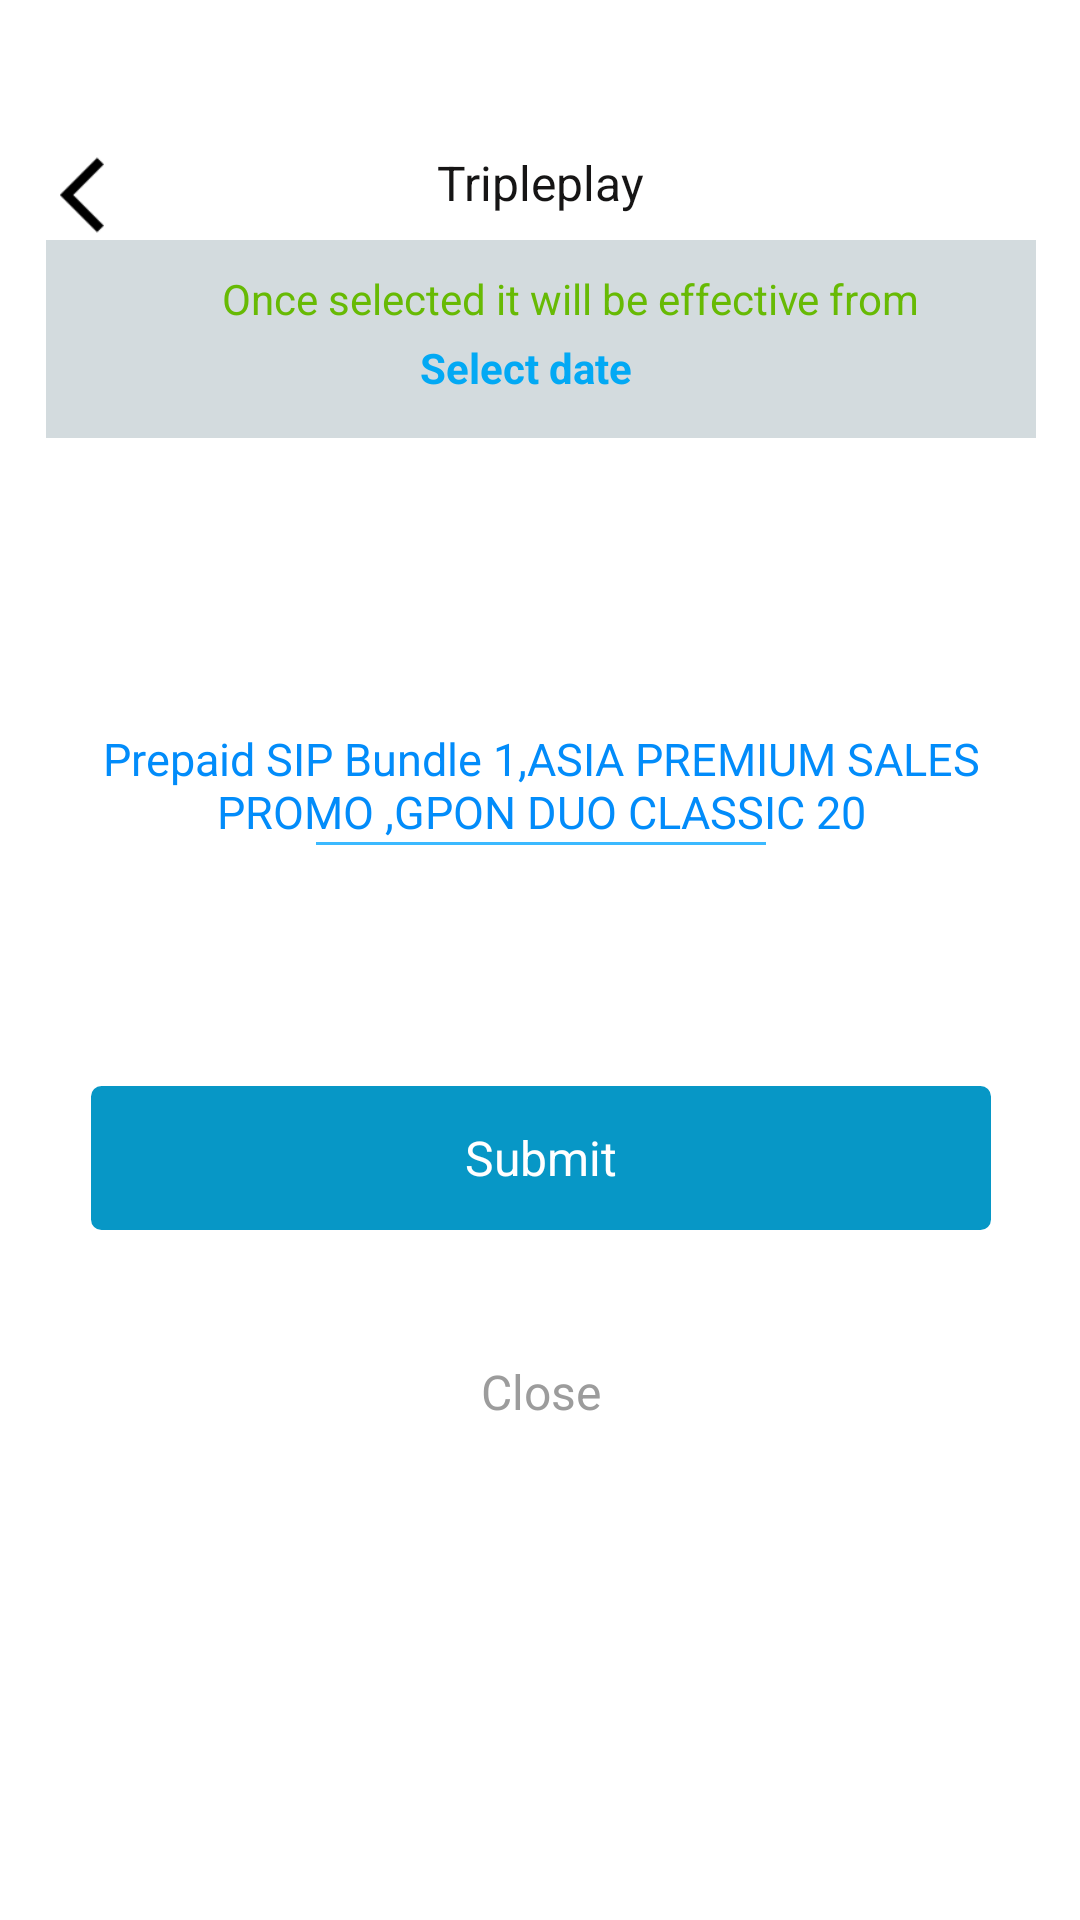

This screen was rendered from an Android layout file. Write that file and the resources it references.
<!-- AndroidManifest.xml: application theme Theme.ZukuFiber -->
<!-- res/layout/activity_package_details.xml -->
<androidx.constraintlayout.widget.ConstraintLayout
    xmlns:android="http://schemas.android.com/apk/res/android"
    xmlns:app="http://schemas.android.com/apk/res-auto"
    xmlns:tools="http://schemas.android.com/tools"
    android:layout_width="match_parent"
    android:background="@drawable/background_light_one"
    android:id="@+id/layoutMain"
    android:orientation="vertical"
    android:layout_height="match_parent"
    tools:context=".ui.PackageDetails">




        <ImageView
            android:contentDescription="@string/close"
            app:layout_constraintLeft_toLeftOf="parent"
            app:layout_constraintTop_toTopOf="parent"
            android:layout_marginTop="50dp"
            android:id="@+id/image_close"
            android:layout_marginStart="20sp"
            android:src="@drawable/arrow_left"
            android:layout_width="30sp"
            android:layout_height="30sp"/>
        <TextView
            android:id="@+id/tvTitle"
            android:layout_marginTop="50dp"
            app:layout_constraintTop_toTopOf="parent"
            app:layout_constraintRight_toRightOf="parent"
            app:layout_constraintLeft_toLeftOf="parent"
            android:textColor="@color/text_color_black"
            android:layout_gravity="center"
            android:textSize="16sp"
            android:text="@string/triple_play"
            android:layout_width="wrap_content"
            android:layout_height="wrap_content"
            tools:ignore="MissingConstraints" />


    <LinearLayout
        android:orientation="vertical"
        android:layout_marginTop="20dp"
        android:background="@drawable/bg_border_main_pg"
        app:layout_constraintBottom_toBottomOf="parent"
        app:layout_constraintTop_toTopOf="parent"
        app:layout_constraintRight_toRightOf="parent"
        app:layout_constraintLeft_toLeftOf="parent"
        android:layout_width="370sp"
        android:layout_height="580sp">
    
    
    <LinearLayout
        android:orientation="vertical"
         android:layout_marginEnd="20sp"
         android:layout_marginStart="20sp"
        android:gravity="center"
        android:background="@color/bg_greenish"
        android:layout_marginTop="40sp"
        android:layout_gravity="center"
        android:layout_width="match_parent"
        android:layout_height="wrap_content">

        <TextView
            android:layout_marginTop="10dp"
            android:layout_marginStart="10sp"
            android:textColor="@color/green_zuku"
            android:textSize="14sp"
            android:text="@string/selection_des"
            android:layout_width="wrap_content"
            android:layout_height="wrap_content"/>

        <TextView
            android:layout_marginBottom="10dp"
            android:id="@+id/tv_date"
            android:background="@drawable/indicator_state_background"
            android:focusable="true"
            android:clickable="true"
            android:padding="4sp"
            android:layout_marginEnd="10sp"
            android:textColor="#03A9F4"
            android:textSize="14sp"
            android:textStyle="bold"
            android:layout_marginStart="5sp"
            android:text="Select date"
            android:layout_width="wrap_content"
            android:layout_height="wrap_content"/>

    </LinearLayout>


    <LinearLayout
        android:orientation="vertical"
        android:layout_gravity="center"
        android:layout_width="354sp"
        android:layout_height="match_parent">

        <TextView
            android:layout_marginStart="20sp"
            android:layout_marginEnd="20sp"
            android:layout_marginTop="10sp"
            android:id="@+id/tvSPeed"
            android:layout_gravity="center"
            android:textSize="50sp"
            android:textStyle="bold"
            android:textColor="@color/text_color"
            android:gravity="center"
            tools:text="10"
            android:layout_width="wrap_content"
            android:layout_height="wrap_content"/>



        <TextView
            android:textColor="#028CFA"
            android:background="@drawable/indicator_state_background_grey"
            android:clickable="true"
            android:layout_marginTop="20sp"
            android:id="@+id/tvDes"
            android:textSize="15sp"
            android:layout_gravity="center"
            android:text="@string/desc"
            android:gravity="center"
            android:layout_width="wrap_content"
            android:layout_height="wrap_content"/>
        <View
            android:layout_gravity="center"
            android:background="#3BB9FF"
            android:layout_width="150dp"
            android:layout_height="1dp"/>



        <TextView
            android:id="@+id/tvAmount"
            android:textStyle="bold"
            android:layout_marginTop="20sp"
            android:textColor="@color/zuku_Orange"
            android:textSize="30sp"
            android:layout_gravity="center"
            tools:text="KES 2,899"
            android:gravity="center"
            android:layout_width="wrap_content"
            android:layout_height="wrap_content"/>

        <ProgressBar
            android:visibility="gone"
            android:id="@+id/progress_circular2"
            android:layout_gravity="center"
            android:layout_width="wrap_content"
            android:layout_height="wrap_content"/>


        <TextView
            android:id="@+id/tvPackage"
            android:background="@drawable/indicator_state_blue_background"
            android:clickable="true"
            android:focusable="true"
            android:layout_marginTop="20sp"
            android:textColor="@color/white"
            android:textSize="16sp"
            android:layout_gravity="center"
            android:text="@string/submit"
            android:gravity="center"
            android:layout_width="300sp"
            android:layout_height="48sp"/>



        <TextView
            android:id="@+id/tv_close"
            android:background="@drawable/indicator_state_background"
            android:clickable="true"
            android:focusable="true"
            android:layout_marginTop="30sp"
            android:layout_marginBottom="20sp"
            android:textColor="@color/text_grey"
            android:textSize="16sp"
            android:layout_gravity="center"
            android:text="@string/close"
            android:gravity="center"
            android:layout_width="300sp"
            android:layout_height="48sp"/>

    </LinearLayout>

    </LinearLayout>




</androidx.constraintlayout.widget.ConstraintLayout>
<!-- resources referenced by this layout -->
<resources>
  <color name="bg_greenish">#D3DBDE</color>
  <color name="green_zuku">#67BA04</color>
  <color name="text_color">#0797C6</color>
  <color name="text_color_black">#161515</color>
  <color name="text_grey">#9C9C9C</color>
  <color name="white">#FFFFFFFF</color>
  <color name="zuku_Orange">#FF9800</color>
  <!-- drawable indicator_state_background (drawable) -->
  <?xml version="1.0" encoding="utf-8"?>
  <selector xmlns:android="http://schemas.android.com/apk/res/android" >
  
      <item android:state_pressed="true" >
          <shape android:shape="rectangle" >
              <corners android:radius="3dip" />
              <stroke android:width="1dip" android:color="@color/yellow_zuku" />
              <solid android:color="@color/green_zuku" />
          </shape>
      </item>
  
      <item android:state_checked="true">
          <shape android:shape="rectangle" >
              <corners android:radius="3dip" />
              <stroke android:width="1dip" android:color="@color/blue_zuku" />
              <solid android:color="@color/blue_zuku" />
          </shape>
  
      </item>
  
      <item>
          <shape android:shape="rectangle"  >
              <corners android:radius="3dip" />
             
          </shape>
      </item>
  </selector>
  <!-- drawable indicator_state_background_grey (drawable) -->
  <?xml version="1.0" encoding="utf-8"?>
  <selector xmlns:android="http://schemas.android.com/apk/res/android" >
  
      <item android:state_pressed="true" >
          <shape android:shape="rectangle" >
              <corners android:radius="3dip" />
              <stroke android:width="1dip" android:color="@color/grey_bg" />
              <solid android:color="@color/grey_bg" />
          </shape>
      </item>
  
      <item android:state_checked="true">
          <shape android:shape="rectangle" >
              <corners android:radius="3dip" />
              <stroke android:width="1dip" android:color="@color/grey_bg" />
              <solid android:color="@color/grey_bg" />
          </shape>
  
      </item>
  
      <item>
          <shape android:shape="rectangle"  >
            
             
          </shape>
      </item>
  </selector>
  <string name="close">Close</string>
  <string name="desc">Prepaid SIP Bundle 1,ASIA PREMIUM SALES PROMO ,GPON DUO CLASSIC 20</string>
  <string name="selection_des">Once selected it will be effective from</string>
  <string name="submit">Submit</string>
  <string name="triple_play">Tripleplay</string>
  <style name="Theme.ZukuFiber" parent="Theme.MaterialComponents.DayNight.NoActionBar">
          
          <item name="colorPrimary">@color/purple_500</item>
          <item name="colorPrimaryVariant">@color/purple_700</item>
          <item name="colorOnPrimary">@color/white</item>
          
          <item name="colorSecondary">@color/teal_200</item>
          <item name="colorSecondaryVariant">@color/teal_700</item>
          <item name="colorOnSecondary">@color/black</item>
          
          <item name="android:statusBarColor">?attr/colorPrimaryVariant</item>
          
          <item name="android:windowTranslucentStatus">true</item>
          <item name="android:windowTranslucentNavigation">true</item>
  
  
  
  
      </style>
  <color name="yellow_zuku">#F9C104</color>
  <color name="blue_zuku">#0493C2</color>
  <color name="grey_bg">#D3DBDE</color>
  <color name="purple_500">#FF9800</color>
  <color name="purple_700">#FF9800</color>
  <color name="teal_200">#FF03DAC5</color>
  <color name="teal_700">#FF018786</color>
  <color name="black">#FF000000</color>
</resources>
